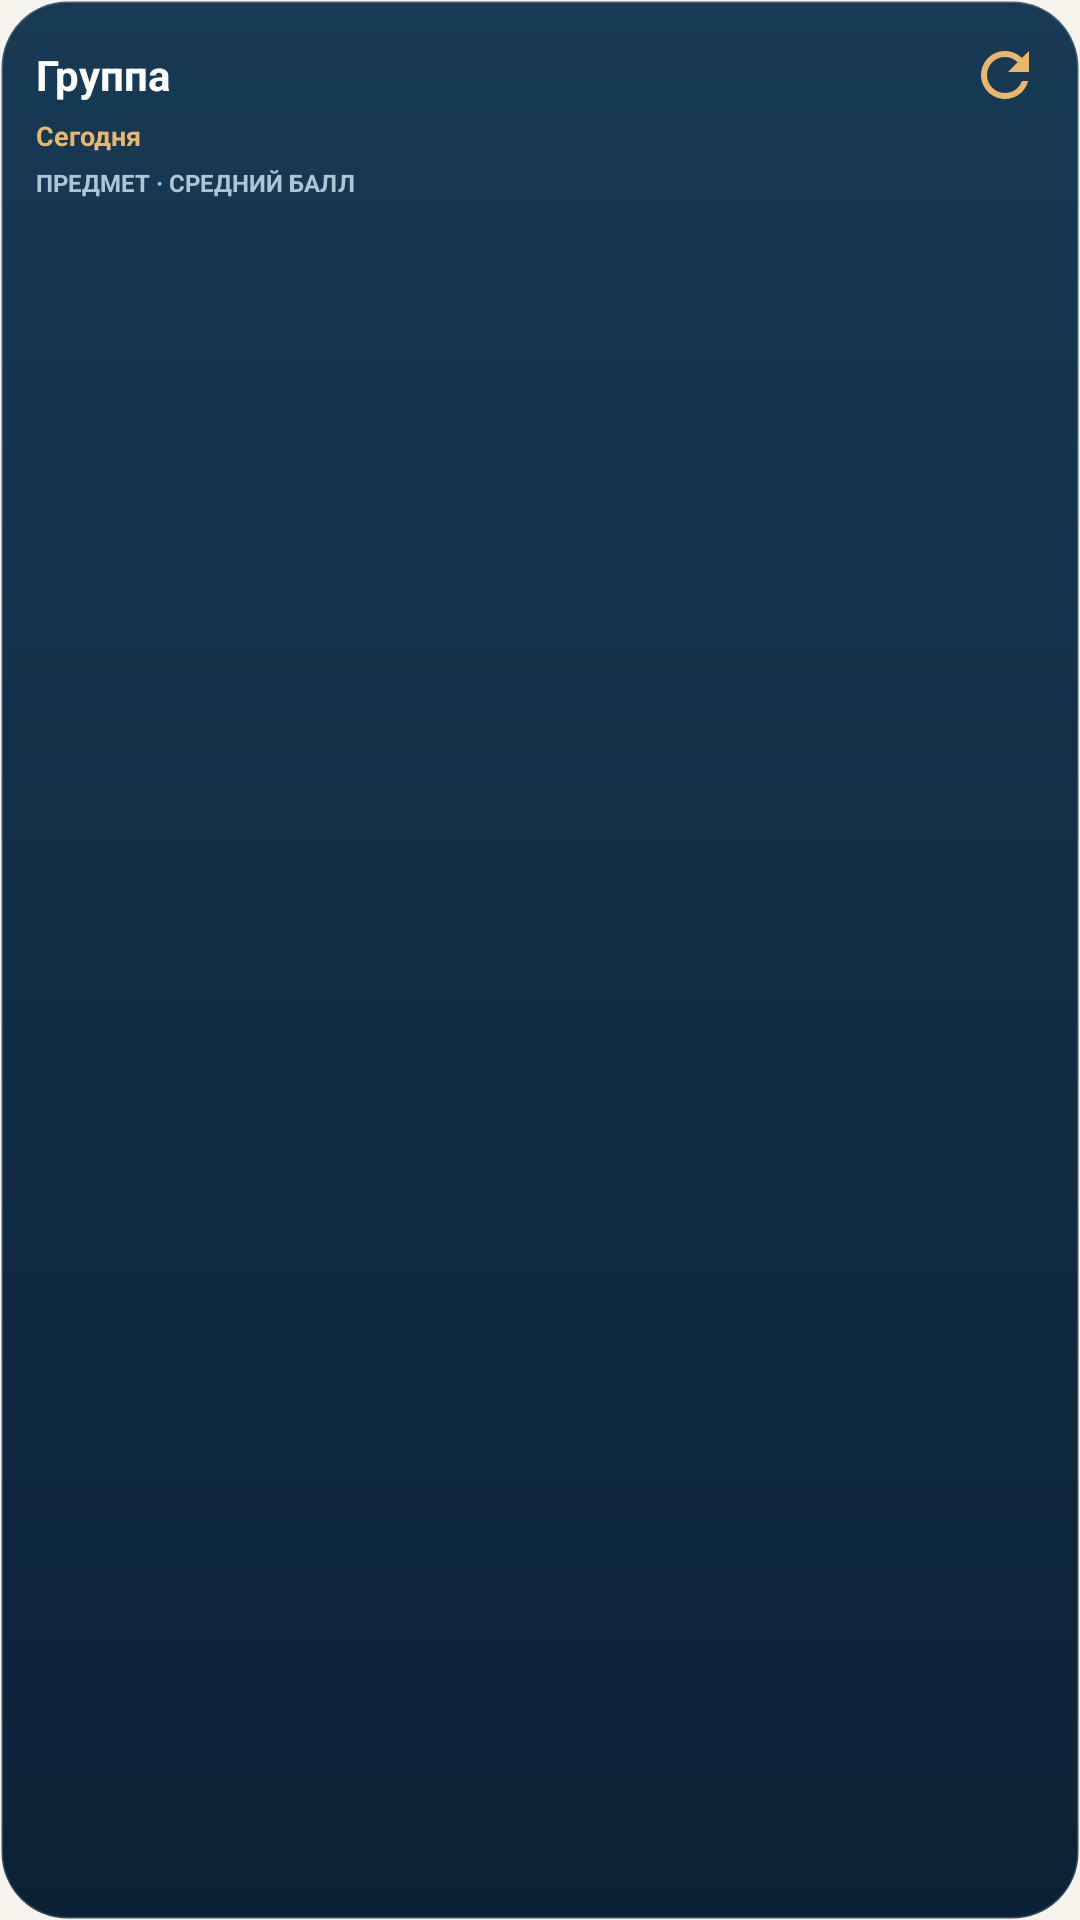

This screen was rendered from an Android layout file. Write that file and the resources it references.
<!-- AndroidManifest.xml: application theme Theme.Zhurnal -->
<!-- res/layout/widget_medium.xml -->
<?xml version="1.0" encoding="utf-8"?>
<LinearLayout xmlns:android="http://schemas.android.com/apk/res/android"
    android:id="@+id/widget_root"
    android:layout_width="match_parent"
    android:layout_height="match_parent"
    android:background="@drawable/widget_background"
    android:orientation="vertical"
    android:padding="12dp">

    <LinearLayout
        android:layout_width="match_parent"
        android:layout_height="wrap_content"
        android:gravity="center_vertical"
        android:orientation="horizontal">

        <TextView
            android:id="@+id/widget_group"
            android:layout_width="0dp"
            android:layout_height="wrap_content"
            android:layout_weight="1"
            android:ellipsize="end"
            android:maxLines="1"
            android:text="Группа"
            android:textColor="#FFFFFF"
            android:textSize="14sp"
            android:textStyle="bold" />

        <ImageButton
            android:id="@+id/widget_refresh"
            android:layout_width="26dp"
            android:layout_height="26dp"
            android:background="@null"
            android:contentDescription="@string/widget_refresh"
            android:padding="4dp"
            android:src="@drawable/ic_widget_refresh" />
    </LinearLayout>

    <TextView
        android:id="@+id/widget_date"
        android:layout_width="match_parent"
        android:layout_height="wrap_content"
        android:layout_marginTop="1dp"
        android:ellipsize="end"
        android:maxLines="1"
        android:text="Сегодня"
        android:textColor="#E8B76C"
        android:textSize="9sp"
        android:textStyle="bold" />

    <TextView
        android:layout_width="match_parent"
        android:layout_height="wrap_content"
        android:layout_marginTop="4dp"
        android:text="ПРЕДМЕТ · СРЕДНИЙ БАЛЛ"
        android:textColor="#AFC4D4"
        android:textSize="8sp"
        android:textStyle="bold" />

    <ListView
        android:id="@+id/widget_list"
        android:layout_width="match_parent"
        android:layout_height="0dp"
        android:layout_marginTop="2dp"
        android:layout_weight="1"
        android:cacheColorHint="@android:color/transparent"
        android:divider="@null"
        android:dividerHeight="0dp"
        android:scrollbars="vertical" />

    <TextView
        android:id="@+id/widget_empty"
        android:layout_width="match_parent"
        android:layout_height="wrap_content"
        android:layout_marginTop="4dp"
        android:ellipsize="end"
        android:maxLines="2"
        android:text="Предметов пока нет"
        android:textColor="#CFE0EC"
        android:textSize="10sp"
        android:visibility="gone" />

    <TextView
        android:id="@+id/widget_footer"
        android:layout_width="match_parent"
        android:layout_height="wrap_content"
        android:layout_marginTop="3dp"
        android:ellipsize="end"
        android:maxLines="1"
        android:text=""
        android:textColor="#E8B76C"
        android:textSize="9sp" />
</LinearLayout>
<!-- resources referenced by this layout -->
<resources>
  <!-- drawable ic_widget_refresh (drawable) -->
  <?xml version="1.0" encoding="utf-8"?>
  <vector xmlns:android="http://schemas.android.com/apk/res/android"
      android:width="24dp"
      android:height="24dp"
      android:viewportWidth="24"
      android:viewportHeight="24">
      <path
          android:fillColor="#E8B76C"
          android:pathData="M17.65,6.35C16.2,4.9 14.21,4 12,4c-4.42,0 -7.99,3.58 -7.99,8s3.57,8 7.99,8c3.73,0 6.84,-2.55 7.73,-6h-2.08c-0.82,2.33 -3.04,4 -5.65,4 -3.31,0 -6,-2.69 -6,-6s2.69,-6 6,-6c1.66,0 3.14,0.69 4.22,1.78L13,11h7V4l-2.35,2.35z" />
  </vector>
  <!-- drawable widget_background (drawable) -->
  <?xml version="1.0" encoding="utf-8"?>
  <shape xmlns:android="http://schemas.android.com/apk/res/android"
      android:shape="rectangle">
      <gradient
          android:angle="270"
          android:endColor="#0B2236"
          android:startColor="#173A55" />
      <corners android:radius="22dp" />
      <stroke
          android:width="1dp"
          android:color="#33FFFFFF" />
  </shape>
  <string name="widget_refresh">Обновить виджет</string>
  <style name="Theme.Zhurnal" parent="android:Theme.Material.Light.NoActionBar">
          <item name="android:windowBackground">@color/window_background</item>
          <item name="android:statusBarColor">@android:color/transparent</item>
          <item name="android:navigationBarColor">@android:color/transparent</item>
          <item name="android:windowLightStatusBar">true</item>
          <item name="android:windowLightNavigationBar">true</item>
          <item name="android:windowActionModeOverlay">true</item>
      </style>
  <color name="window_background">#F7F4ED</color>
</resources>
